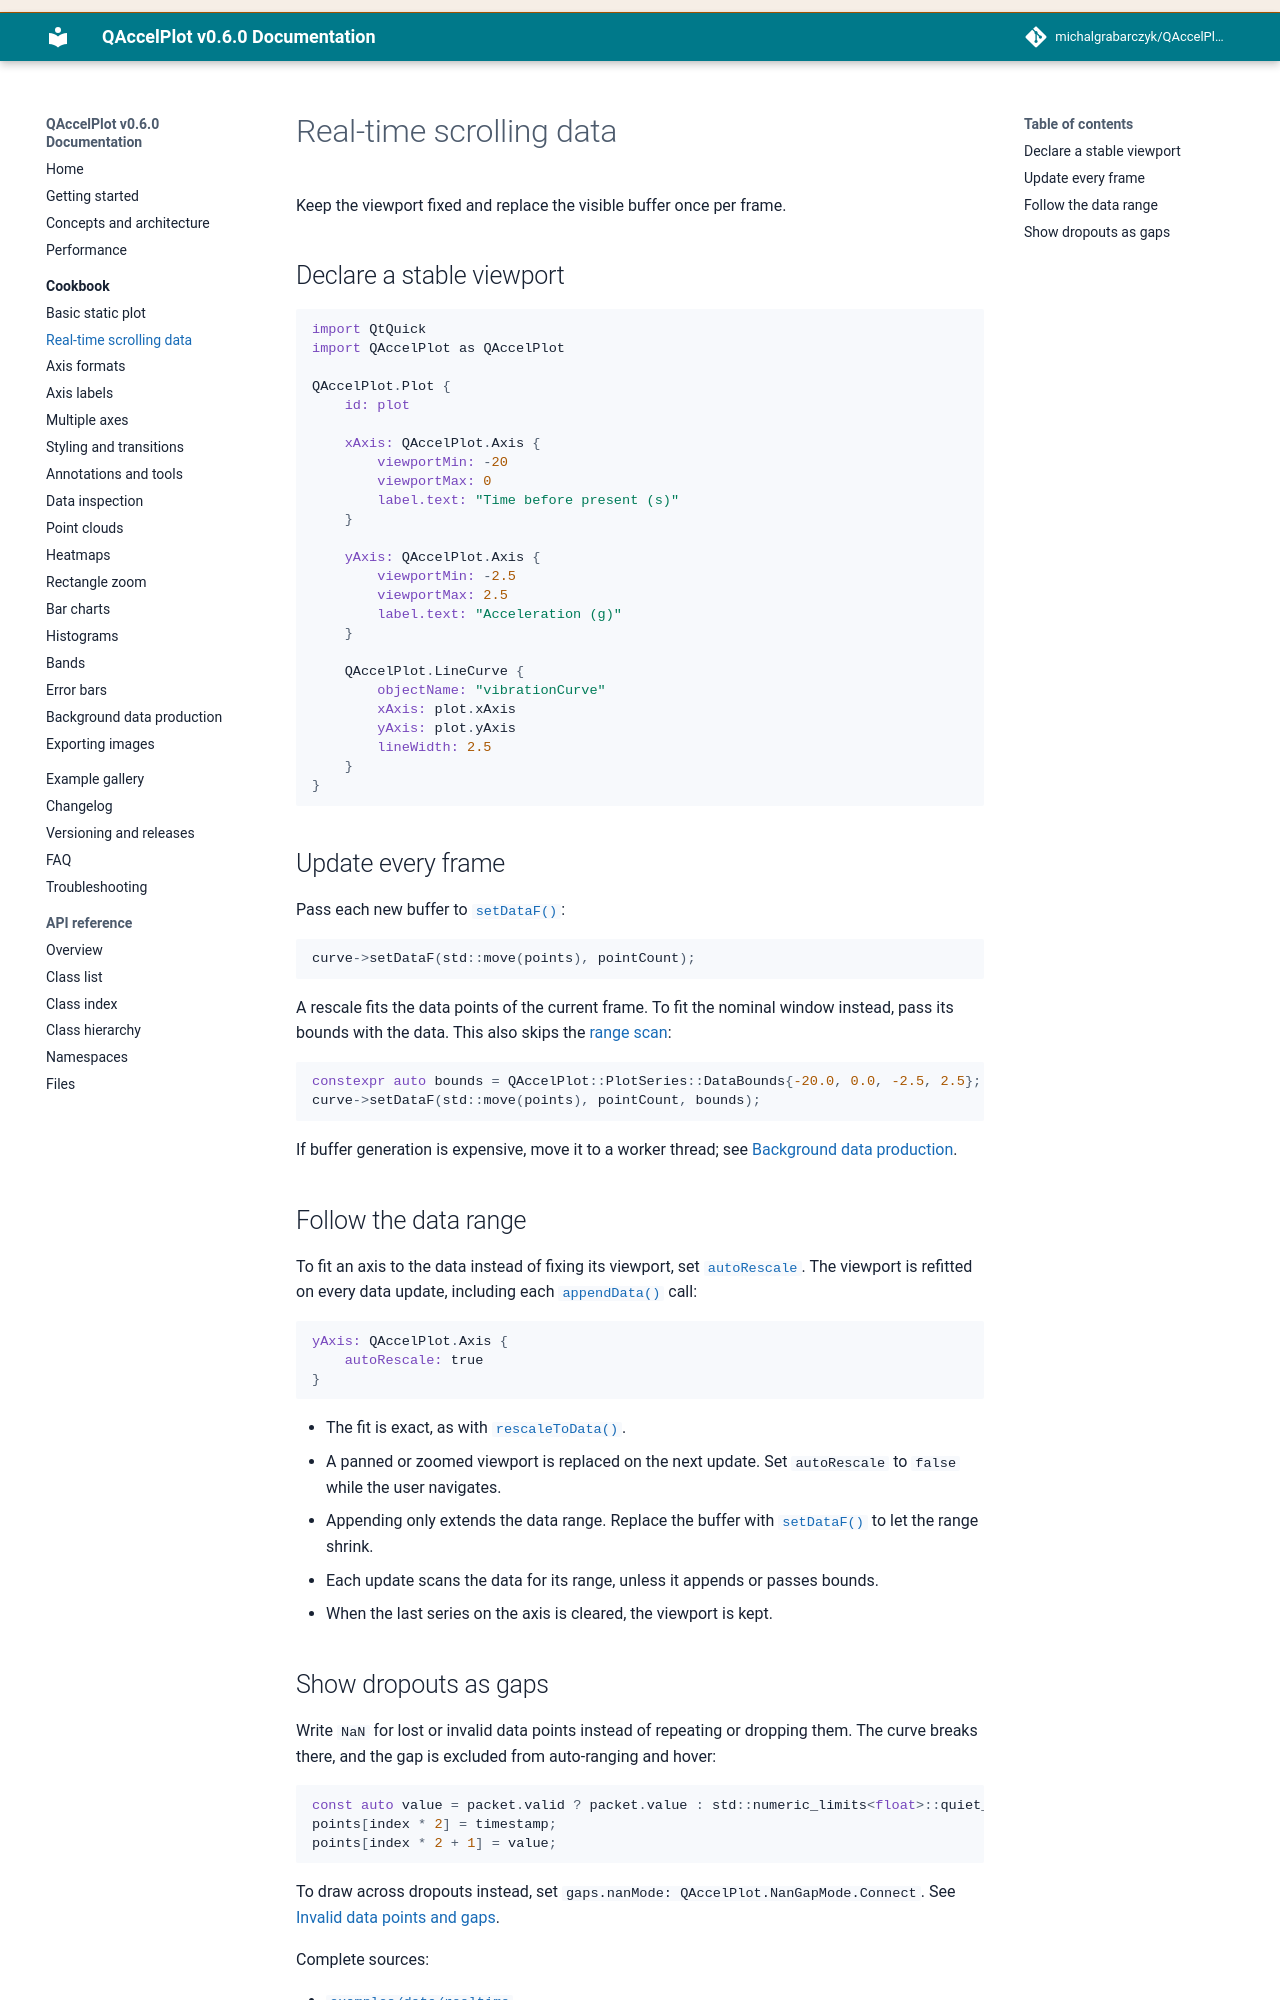

repository: michalgrabarczyk/QAccelPlot · page: cookbook/realtime/index.html · generator: mkdocs

---
description: "Build a real-time scrolling QAccelPlot chart with stable axis ranges, frame-synced updates, and efficient data handoff."
---

<!--
SPDX-FileCopyrightText: 2026 Michal Grabarczyk
SPDX-License-Identifier: MIT
-->

# Real-time scrolling data

Keep the viewport fixed and replace the visible buffer once per frame.

## Declare a stable viewport

```qml
import QtQuick
import QAccelPlot as QAccelPlot

QAccelPlot.Plot {
    id: plot

    xAxis: QAccelPlot.Axis {
        viewportMin: -20
        viewportMax: 0
        label.text: "Time before present (s)"
    }

    yAxis: QAccelPlot.Axis {
        viewportMin: -2.5
        viewportMax: 2.5
        label.text: "Acceleration (g)"
    }

    QAccelPlot.LineCurve {
        objectName: "vibrationCurve"
        xAxis: plot.xAxis
        yAxis: plot.yAxis
        lineWidth: 2.5
    }
}
```

## Update every frame

Pass each new buffer to [`setDataF()`][set-data-f]:

```cpp
curve->setDataF(std::move(points), pointCount);
```

A rescale fits the data points of the current frame. To fit the nominal window
instead, pass its bounds with the data. This also skips the
[range scan](../performance.md#data-ranges-are-computed-on-demand):

```cpp
constexpr auto bounds = QAccelPlot::PlotSeries::DataBounds{-20.0, 0.0, -2.5, 2.5};
curve->setDataF(std::move(points), pointCount, bounds);
```

If buffer generation is expensive, move it to a worker thread; see
[Background data production](background-data.md).

## Follow the data range

To fit an axis to the data instead of fixing its viewport, set
[`autoRescale`][auto-rescale]. The viewport is refitted on every data update,
including each [`appendData()`][append-data] call:

```qml
yAxis: QAccelPlot.Axis {
    autoRescale: true
}
```

- The fit is exact, as with [`rescaleToData()`][rescale-to-data].
- A panned or zoomed viewport is replaced on the next update. Set
  `autoRescale` to `false` while the user navigates.
- Appending only extends the data range. Replace the buffer with
  [`setDataF()`][set-data-f] to let the range shrink.
- `replaceData(index, …)` changes one data point, such as a live sample that
  is still being updated. The range can shrink only when that data point
  moves away from its edge.
- Each update scans the data for its range, unless it appends, replaces a
  data point without moving it away from the edge of the range, or passes
  bounds.
- When the last series on the axis is cleared, the viewport is kept.
